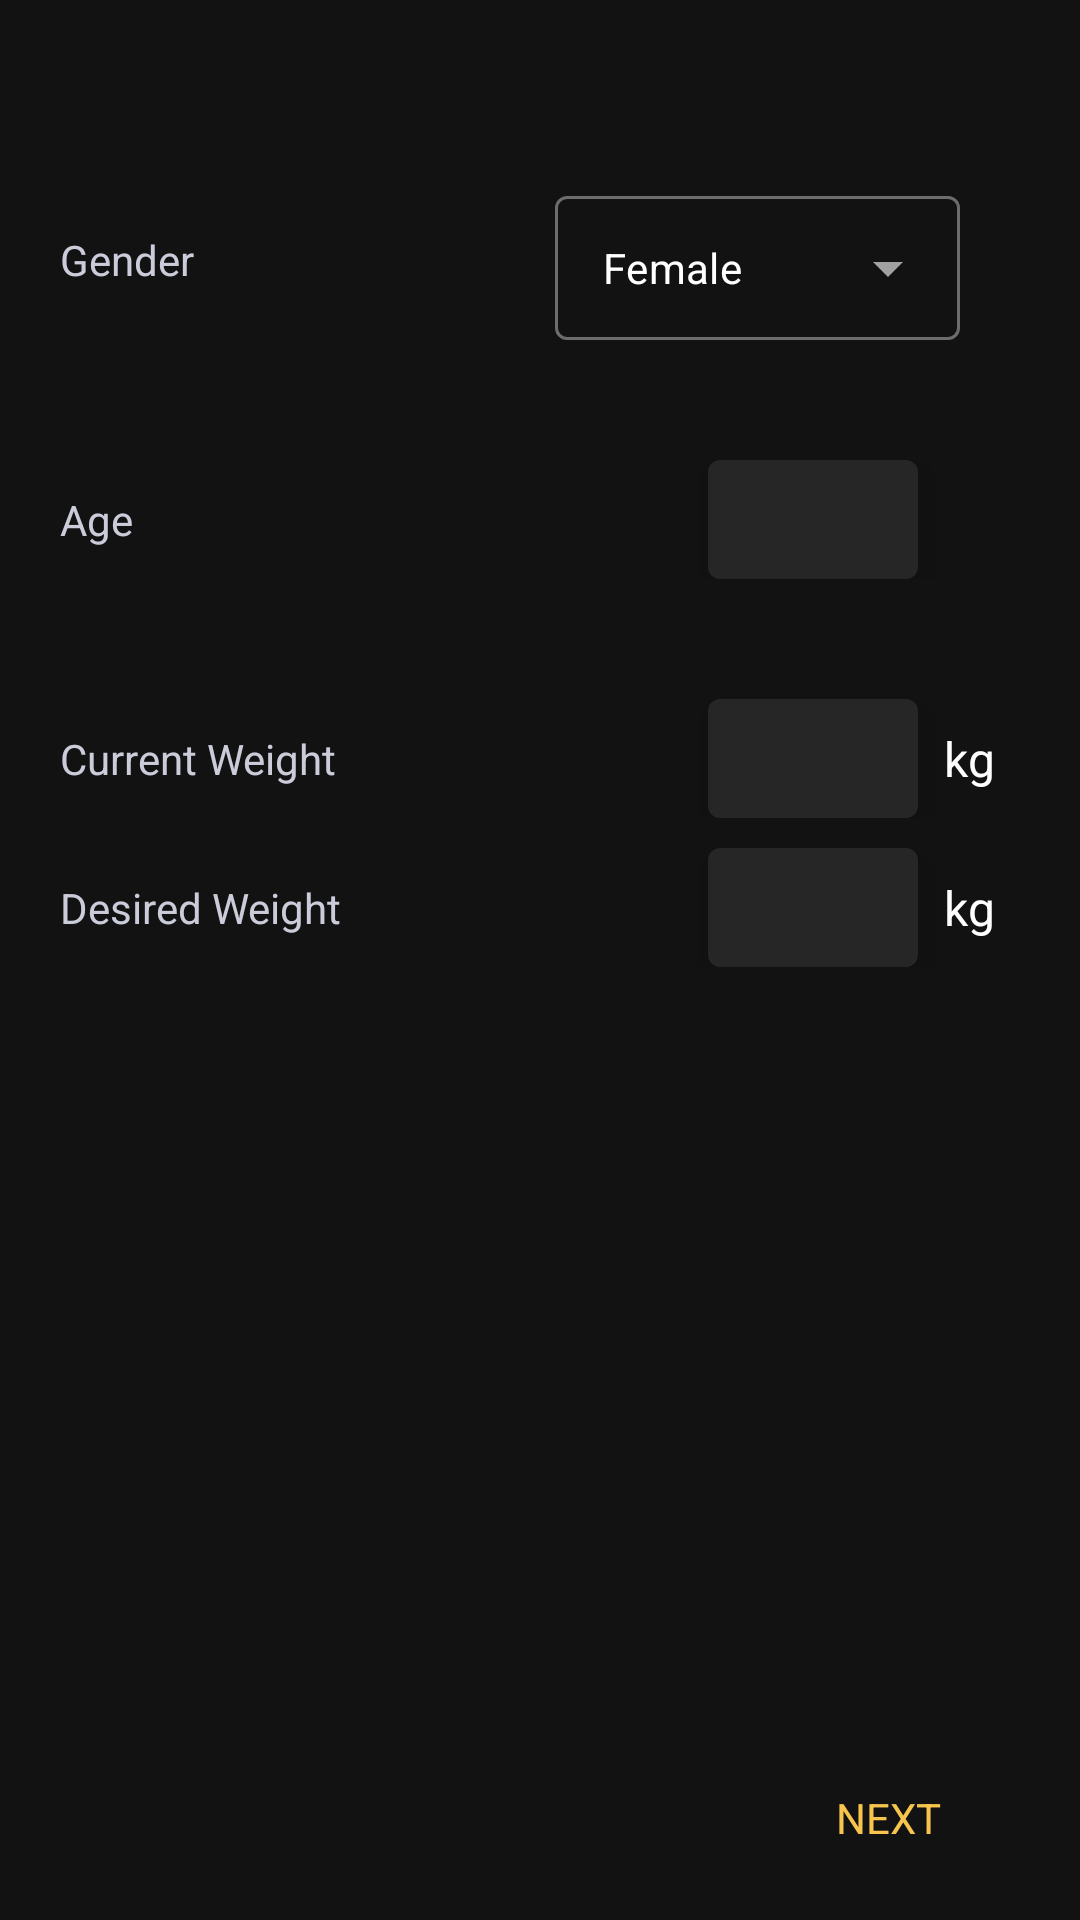

The Android layout XML behind this screen, and the referenced resources:
<!-- AndroidManifest.xml: application theme Theme.FitnessApp -->
<!-- res/layout/fragment_first.xml -->
<?xml version="1.0" encoding="utf-8"?>
<androidx.coordinatorlayout.widget.CoordinatorLayout xmlns:android="http://schemas.android.com/apk/res/android"
    xmlns:tools="http://schemas.android.com/tools"
    android:layout_width="match_parent"
    android:layout_height="match_parent"
    android:id="@+id/clIntroductionFirst"
    tools:context=".view.introduction.FirstIntroductionFragment">

    <RelativeLayout
        android:layout_width="match_parent"
        android:layout_height="match_parent">

    <RelativeLayout
        android:id="@+id/rlGenderIntroduction"
        android:layout_width="match_parent"
        android:layout_height="wrap_content"
        android:layout_marginStart="20dp"
        android:layout_marginTop="60dp"
        android:layout_marginEnd="20dp">

        <TextView
            style="@style/Paragraph_Secondary_Caption"
            android:layout_width="wrap_content"
            android:layout_height="wrap_content"
            android:layout_alignParentStart="true"
            android:layout_centerVertical="true"
            android:layout_toStartOf="@+id/tilGenderIntroduction"
            android:labelFor="@+id/actvGenderIntroduction"
            android:text="@string/gender" />

        <com.google.android.material.textfield.TextInputLayout
            android:id="@+id/tilGenderIntroduction"
            style="@style/Widget.MaterialComponents.TextInputLayout.OutlinedBox.ExposedDropdownMenu"
            android:layout_width="wrap_content"
            android:layout_height="wrap_content"
            android:layout_alignParentEnd="true"
            android:layout_marginStart="50dp"
            android:layout_marginEnd="20dp"
            android:background="@color/darkGrey"
            android:labelFor="@+id/tvGender"
            android:minWidth="135dp">

            <AutoCompleteTextView
                android:id="@+id/actvGenderIntroduction"
                android:layout_width="match_parent"
                android:layout_height="match_parent"
                android:layout_weight="1"
                android:inputType="none"
                android:padding="10dp"
                android:text="@string/female"
                android:textSize="14sp" />


        </com.google.android.material.textfield.TextInputLayout>

    </RelativeLayout>

    <RelativeLayout
        android:id="@+id/rlAgeIntroduction"
        android:layout_width="match_parent"
        android:layout_height="wrap_content"
        android:layout_below="@id/rlGenderIntroduction"
        android:layout_marginStart="20dp"
        android:layout_marginTop="40dp"
        android:layout_marginEnd="20dp">

        <TextView
            style="@style/Paragraph_Secondary_Caption"
            android:layout_width="wrap_content"
            android:layout_height="wrap_content"
            android:layout_alignParentStart="true"
            android:layout_centerVertical="true"
            android:layout_toStartOf="@+id/etAgeIntroduction"
            android:labelFor="@+id/etAgeIntroduction"
            android:text="@string/age" />

        <EditText
            android:layout_marginEnd="34dp"
            android:id="@+id/etAgeIntroduction"
            style="@style/introductionEditText"
            android:layout_alignParentEnd="true"
            android:inputType="number"
            android:autofillHints="@string/age" />

    </RelativeLayout>


    <RelativeLayout
        android:id="@+id/rlCurrentIntroduction"
        android:layout_width="match_parent"
        android:layout_height="wrap_content"
        android:layout_below="@+id/rlAgeIntroduction"
        android:layout_marginStart="20dp"
        android:layout_marginTop="40dp"
        android:layout_marginEnd="20dp">

        <TextView
            style="@style/Paragraph_Secondary_Caption"
            android:layout_width="wrap_content"
            android:layout_height="wrap_content"
            android:layout_alignParentStart="true"
            android:layout_centerVertical="true"
            android:layout_toStartOf="@+id/etCurrentIntroduction"
            android:labelFor="@+id/etCurrentIntroduction"
            android:text="@string/current_weight" />

        <EditText
            android:id="@+id/etCurrentIntroduction"
            style="@style/introductionEditText"
            android:digits="0123456789,."
            android:layout_toStartOf="@+id/tvCurrentUnitIntroduction"
            android:inputType="numberDecimal"
            android:autofillHints="@string/current_weight" />

        <TextView
            android:id="@+id/tvCurrentUnitIntroduction"
            style="@style/g"
            android:text="@string/kg" />

    </RelativeLayout>

    <RelativeLayout
        android:id="@+id/rlWantedIntroduction"
        android:layout_width="match_parent"
        android:layout_height="wrap_content"
        android:layout_below="@+id/rlCurrentIntroduction"
        android:layout_marginStart="20dp"
        android:layout_marginTop="10dp"
        android:layout_marginEnd="20dp">

        <TextView
            style="@style/Paragraph_Secondary_Caption"
            android:layout_width="wrap_content"
            android:layout_height="wrap_content"
            android:layout_alignParentStart="true"
            android:layout_centerVertical="true"
            android:layout_toStartOf="@+id/etDesiredIntroduction"
            android:labelFor="@+id/etDesiredIntroduction"
            android:text="@string/desired_weight" />

        <EditText
            android:id="@+id/etDesiredIntroduction"
            style="@style/introductionEditText"
            android:inputType="number"
            android:digits="0123456789,."
            android:layout_toStartOf="@+id/tvDesiredUnitIntroduction"
            android:autofillHints="@string/desired_weight" />

        <TextView
            android:id="@+id/tvDesiredUnitIntroduction"
            style="@style/g"
            android:text="@string/kg" />

    </RelativeLayout>

    <Button
        android:id="@+id/btNavigationNextIntroduction"
        android:layout_width="wrap_content"
        android:layout_height="wrap_content"
        android:layout_alignParentEnd="true"
        android:layout_alignParentBottom="true"
        android:layout_marginEnd="20dp"
        android:layout_marginBottom="10dp"
        android:background="@android:color/transparent"
        android:text="@string/next"
        android:textColor="@color/primary" />

    </RelativeLayout>


</androidx.coordinatorlayout.widget.CoordinatorLayout>
<!-- resources referenced by this layout -->
<resources>
  <color name="darkGrey">#121212</color>
  <color name="primary">#f7c54e</color>
  <string name="age">Age</string>
  <string name="current_weight">Current Weight</string>
  <string name="desired_weight">Desired Weight</string>
  <string name="female">Female</string>
  <string name="gender">Gender</string>
  <string name="kg">kg</string>
  <string name="next">NEXT</string>
  <style name="Paragraph_Secondary_Caption" parent="Theme.FitnessApp">&gt;
          <item name="android:textSize">14sp</item>
          <item name="android:textColor">@color/grey45</item>
      </style>
  <style name="g" parent="TextInput_ListItemTitles_ImportantText_Snippet">
          <item name="android:layout_width">34dp</item>
          <item name="android:layout_height">wrap_content</item>
          <item name="android:text">g</item>
          <item name="android:layout_alignParentEnd">true</item>
          <item name="android:layout_centerVertical">true</item>
          <item name="android:textAlignment">center</item>
      </style>
  <style name="introductionEditText" parent="settingsEditText">
          <item name="android:layout_alignParentEnd">false</item>
          <item name="android:layout_centerVertical">false</item>
          <item name="android:inputType">numberDecimal</item>
          <item name="android:layout_marginEnd">0dp</item>
      </style>
  <color name="grey45">#cbccda</color>
  <style name="TextInput_ListItemTitles_ImportantText_Snippet" parent="Theme.FitnessApp">&gt;
          <item name="android:textSize">16sp</item>
      </style>
  <style name="settingsEditText" parent="newEditText">
          <item name="android:textAlignment">textEnd</item>
          <item name="android:minWidth">70dp</item>
          <item name="android:layout_width">wrap_content</item>
          <item name="android:padding">9dp</item>
          <item name="android:layout_marginStart">0dp</item>
          <item name="android:layout_marginTop">0dp</item>
          <item name="android:layout_marginEnd">5dp</item>
          <item name="android:layout_centerVertical">true</item>
      </style>
  <color name="black">#000</color>
  <color name="white">#fff</color>
  <color name="error">#cf6679</color>
  <style name="Widget.App.Snackbar" parent="Widget.MaterialComponents.Snackbar">
          <item name="actionTextColorAlpha">1</item>
          <item name="backgroundOverlayColorAlpha">1</item>
      </style>
  <style name="newEditText" parent="TextInput_ListItemTitles_ImportantText_Snippet">
          <item name="android:layout_width">wrap_content</item>
          <item name="android:layout_height">wrap_content</item>
          <item name="android:elevation">7dp</item>
          <item name="android:padding">8dp</item>
          <item name="android:minWidth">250dp</item>
          <item name="android:background">@drawable/edit_text</item>
          <item name="android:inputType">numberDecimal</item>
          <item name="android:layout_alignParentEnd">true</item>
      </style>
  <!-- drawable edit_text (drawable) -->
  <?xml version="1.0" encoding="utf-8"?>
  <shape xmlns:android="http://schemas.android.com/apk/res/android" android:shape="rectangle">
  
      <solid android:color="@color/editText"/>
      <corners android:radius="4dp"/>
  
  </shape>
  <color name="editText">@color/grey2</color>
  <color name="grey2">#262626</color>
</resources>
